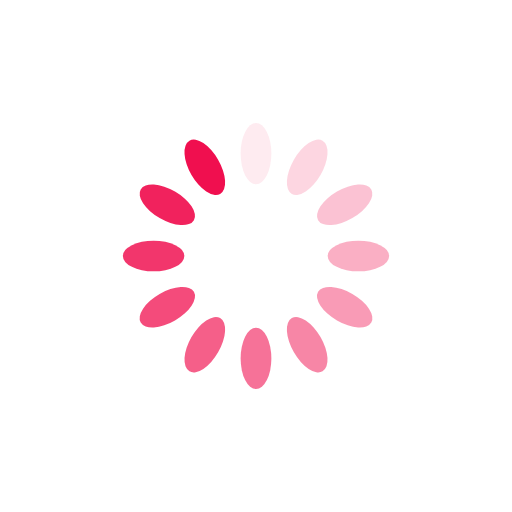
t = 0.00 s
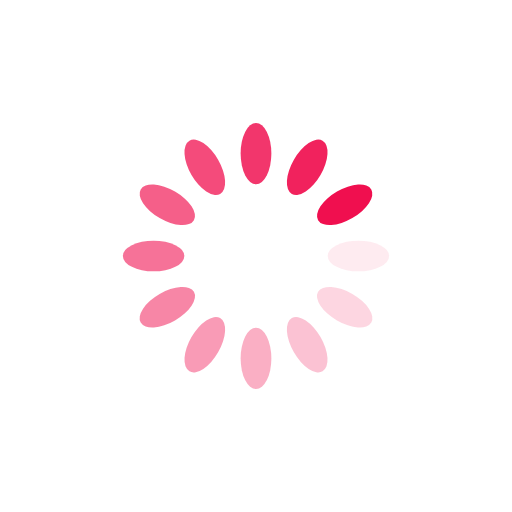
t = 0.25 s
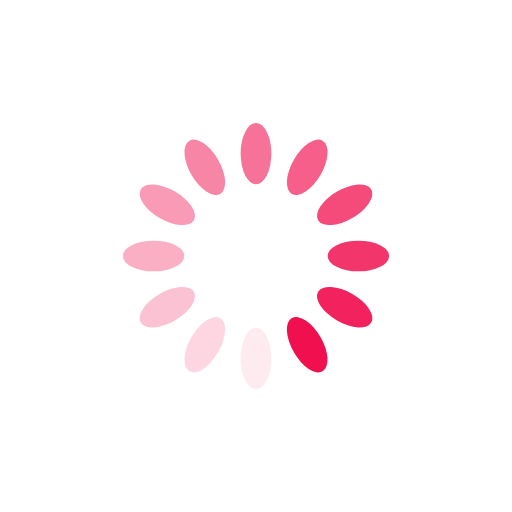
t = 0.50 s
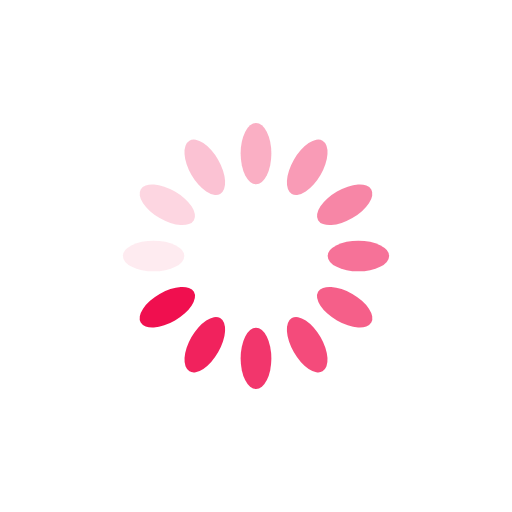
t = 0.75 s

The animated SVG that drew these frames (rendered in a browser with its animation timeline set to each time). Animation: 12 SMIL elements (animate=12); one cycle of 1.00 s, repeats indefinitely.

<?xml version="1.0" encoding="utf-8"?>
<svg xmlns="http://www.w3.org/2000/svg" xmlns:xlink="http://www.w3.org/1999/xlink" style="margin: auto; background: none; display: block; shape-rendering: auto;" width="200px" height="200px" viewBox="0 0 100 100" preserveAspectRatio="xMidYMid">
<g transform="rotate(0 50 50)">
  <rect x="47" y="24" rx="3" ry="6" width="6" height="12" fill="#f00f4f">
    <animate attributeName="opacity" values="1;0" keyTimes="0;1" dur="1s" begin="-0.9166666666666666s" repeatCount="indefinite"></animate>
  </rect>
</g><g transform="rotate(30 50 50)">
  <rect x="47" y="24" rx="3" ry="6" width="6" height="12" fill="#f00f4f">
    <animate attributeName="opacity" values="1;0" keyTimes="0;1" dur="1s" begin="-0.8333333333333334s" repeatCount="indefinite"></animate>
  </rect>
</g><g transform="rotate(60 50 50)">
  <rect x="47" y="24" rx="3" ry="6" width="6" height="12" fill="#f00f4f">
    <animate attributeName="opacity" values="1;0" keyTimes="0;1" dur="1s" begin="-0.75s" repeatCount="indefinite"></animate>
  </rect>
</g><g transform="rotate(90 50 50)">
  <rect x="47" y="24" rx="3" ry="6" width="6" height="12" fill="#f00f4f">
    <animate attributeName="opacity" values="1;0" keyTimes="0;1" dur="1s" begin="-0.6666666666666666s" repeatCount="indefinite"></animate>
  </rect>
</g><g transform="rotate(120 50 50)">
  <rect x="47" y="24" rx="3" ry="6" width="6" height="12" fill="#f00f4f">
    <animate attributeName="opacity" values="1;0" keyTimes="0;1" dur="1s" begin="-0.5833333333333334s" repeatCount="indefinite"></animate>
  </rect>
</g><g transform="rotate(150 50 50)">
  <rect x="47" y="24" rx="3" ry="6" width="6" height="12" fill="#f00f4f">
    <animate attributeName="opacity" values="1;0" keyTimes="0;1" dur="1s" begin="-0.5s" repeatCount="indefinite"></animate>
  </rect>
</g><g transform="rotate(180 50 50)">
  <rect x="47" y="24" rx="3" ry="6" width="6" height="12" fill="#f00f4f">
    <animate attributeName="opacity" values="1;0" keyTimes="0;1" dur="1s" begin="-0.4166666666666667s" repeatCount="indefinite"></animate>
  </rect>
</g><g transform="rotate(210 50 50)">
  <rect x="47" y="24" rx="3" ry="6" width="6" height="12" fill="#f00f4f">
    <animate attributeName="opacity" values="1;0" keyTimes="0;1" dur="1s" begin="-0.3333333333333333s" repeatCount="indefinite"></animate>
  </rect>
</g><g transform="rotate(240 50 50)">
  <rect x="47" y="24" rx="3" ry="6" width="6" height="12" fill="#f00f4f">
    <animate attributeName="opacity" values="1;0" keyTimes="0;1" dur="1s" begin="-0.25s" repeatCount="indefinite"></animate>
  </rect>
</g><g transform="rotate(270 50 50)">
  <rect x="47" y="24" rx="3" ry="6" width="6" height="12" fill="#f00f4f">
    <animate attributeName="opacity" values="1;0" keyTimes="0;1" dur="1s" begin="-0.16666666666666666s" repeatCount="indefinite"></animate>
  </rect>
</g><g transform="rotate(300 50 50)">
  <rect x="47" y="24" rx="3" ry="6" width="6" height="12" fill="#f00f4f">
    <animate attributeName="opacity" values="1;0" keyTimes="0;1" dur="1s" begin="-0.08333333333333333s" repeatCount="indefinite"></animate>
  </rect>
</g><g transform="rotate(330 50 50)">
  <rect x="47" y="24" rx="3" ry="6" width="6" height="12" fill="#f00f4f">
    <animate attributeName="opacity" values="1;0" keyTimes="0;1" dur="1s" begin="0s" repeatCount="indefinite"></animate>
  </rect>
</g>
<!-- [ldio] generated by https://loading.io/ --></svg>
